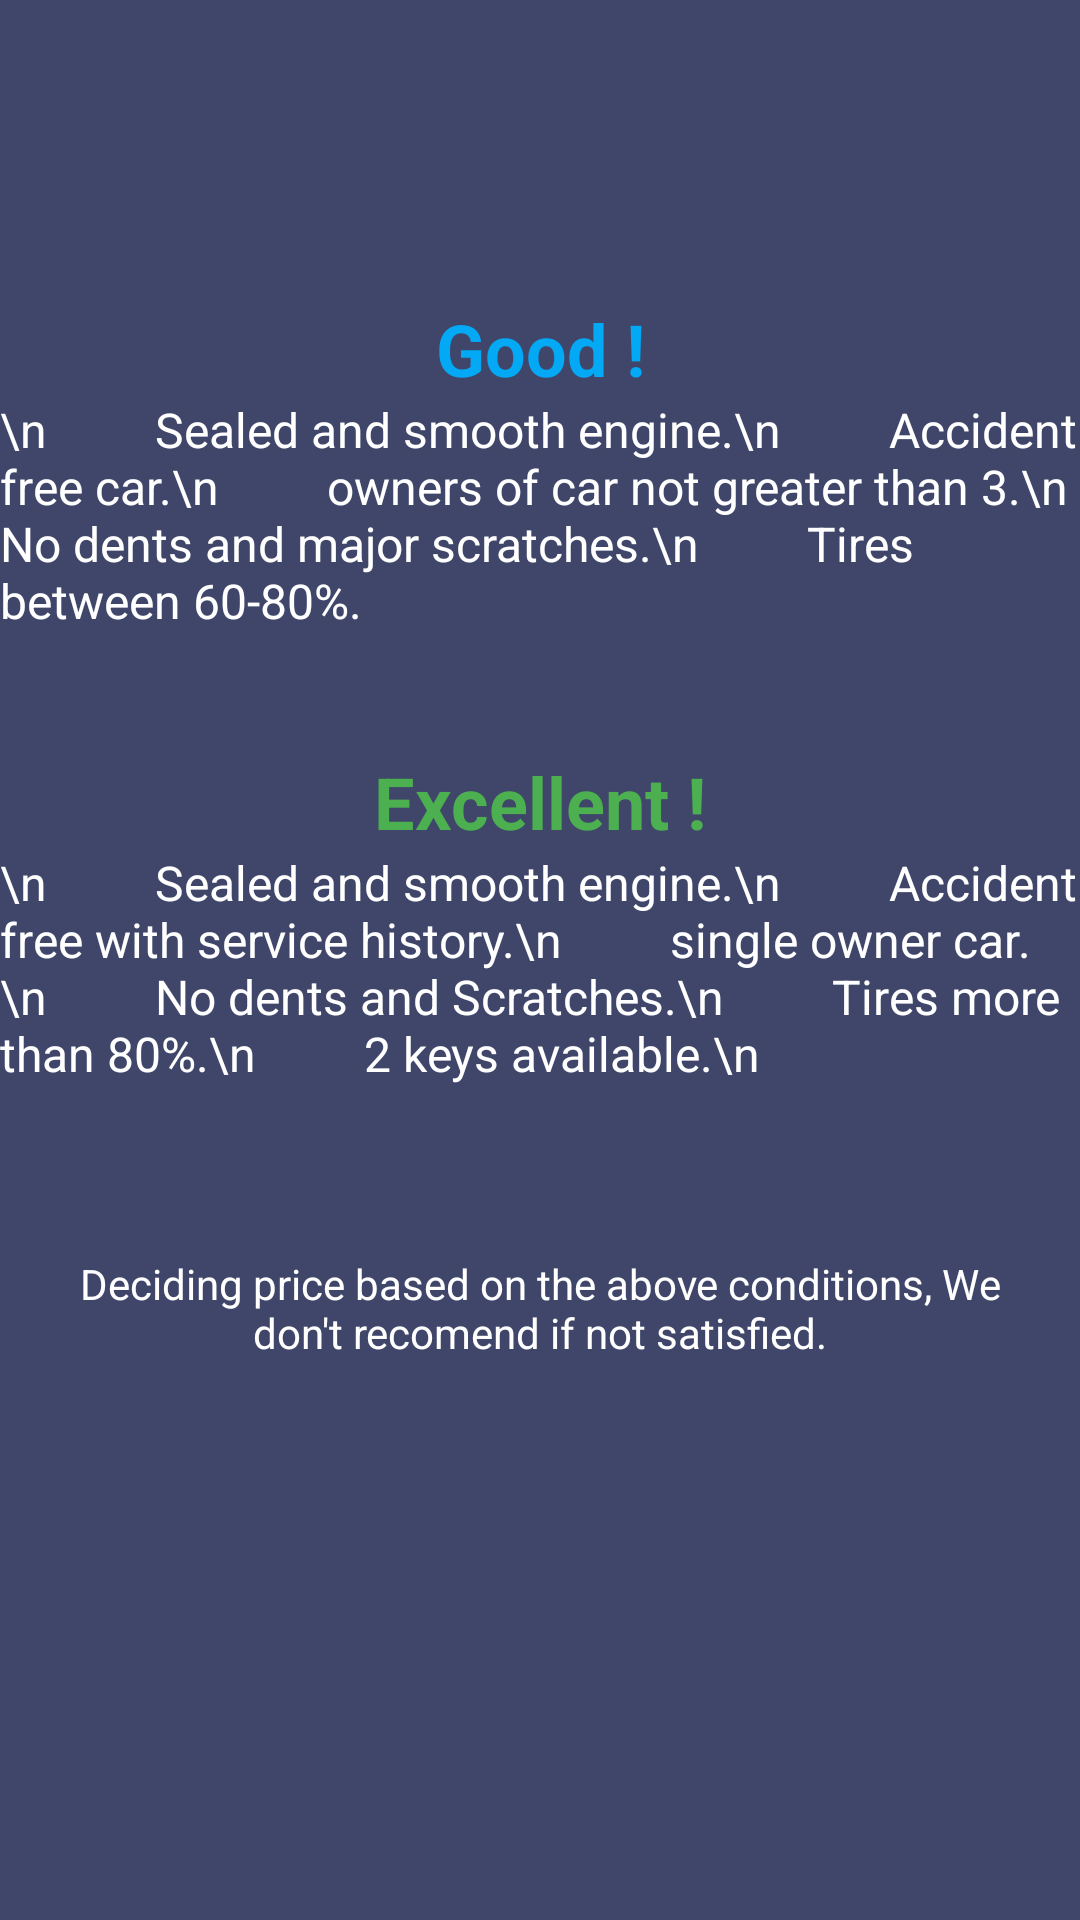

Reconstruct the res/layout file that produces this screen, plus the resources it refers to.
<!-- AndroidManifest.xml: application theme Theme.AutoConsultancy -->
<!-- res/layout/activity_price_info.xml -->
<?xml version="1.0" encoding="utf-8"?>
<androidx.constraintlayout.widget.ConstraintLayout xmlns:android="http://schemas.android.com/apk/res/android"
    xmlns:app="http://schemas.android.com/apk/res-auto"
    xmlns:tools="http://schemas.android.com/tools"
    android:layout_width="match_parent"
    android:layout_height="match_parent"
    android:orientation="horizontal"
    android:background="@color/primary"
    android:theme="@style/ThemeOverlay.AutoConsultancy.FullscreenContainer"
    tools:context=".priceInfo">

    <TextView
        android:id="@+id/good"
        android:layout_width="match_parent"
        android:layout_height="wrap_content"
        android:layout_marginTop="100dp"
        android:gravity="center"
        android:text="Good !"
        android:textColor="#03A9F4"
        android:textSize="24dp"
        android:textStyle="bold"
        app:layout_constraintEnd_toEndOf="parent"
        app:layout_constraintHorizontal_bias="0.497"
        app:layout_constraintStart_toStartOf="parent"
        app:layout_constraintTop_toTopOf="parent"
        tools:ignore="MissingConstraints" />

    <TextView
        android:id="@+id/good_Attributes"
        android:layout_width="wrap_content"
        android:layout_height="wrap_content"
        android:text="\n
        Sealed and smooth engine.\n
        Accident free car.\n
        owners of car not greater than 3.\n
        No dents and major scratches.\n
        Tires between 60-80%."
        android:textColor="@color/white"
        android:textSize="16sp"
        app:layout_constraintEnd_toEndOf="parent"
        app:layout_constraintStart_toStartOf="parent"
        app:layout_constraintTop_toBottomOf="@+id/good"
        tools:ignore="HardcodedText" />

    <TextView
        android:id="@+id/Excellent"
        android:layout_width="match_parent"
        android:layout_height="wrap_content"
        android:layout_marginTop="40dp"
        android:gravity="center"
        android:text="Excellent !"
        android:textColor="#4CAF50"
        android:textSize="24dp"
        android:textStyle="bold"
        app:layout_constraintEnd_toEndOf="parent"
        app:layout_constraintHorizontal_bias="0.502"
        app:layout_constraintStart_toStartOf="parent"
        app:layout_constraintTop_toBottomOf="@+id/good_Attributes"
        tools:ignore="MissingConstraints" />

    <TextView
        android:id="@+id/Excellent_Attributes"
        android:layout_width="wrap_content"
        android:layout_height="wrap_content"
        android:text="\n
        Sealed and smooth engine.\n
        Accident free with service history.\n
        single owner car.\n
        No dents and Scratches.\n
        Tires more than 80%.\n
        2 keys available.\n"
        android:textColor="@color/white"
        android:textSize="16sp"
        app:layout_constraintEnd_toEndOf="parent"
        app:layout_constraintHorizontal_bias="0.495"
        app:layout_constraintStart_toStartOf="parent"
        app:layout_constraintTop_toBottomOf="@+id/Excellent"
        tools:ignore="HardcodedText,MissingConstraints" />

    <TextView
        android:id="@+id/Note"
        android:layout_width="match_parent"
        android:layout_height="wrap_content"
        android:layout_marginLeft="20dp"
        android:layout_marginTop="24dp"
        android:layout_marginRight="20dp"
        android:gravity="center"
        android:drawableLeft="@drawable/ic_baseline_event_note_24"
        android:text="Deciding price based on the above conditions, We don't recomend if not satisfied."
        android:textColor="@color/white"
        app:layout_constraintBottom_toBottomOf="parent"
        app:layout_constraintEnd_toEndOf="parent"
        app:layout_constraintHorizontal_bias="0.0"
        app:layout_constraintStart_toStartOf="parent"
        app:layout_constraintTop_toBottomOf="@+id/Excellent_Attributes"
        app:layout_constraintVertical_bias="0.148"
        tools:ignore="MissingConstraints" />


</androidx.constraintlayout.widget.ConstraintLayout>
<!-- resources referenced by this layout -->
<resources>
  <color name="primary">#3F466A</color>
  <color name="white">#FFFFFFFF</color>
  <style name="ThemeOverlay.AutoConsultancy.FullscreenContainer" parent="">
          <item name="fullscreenBackgroundColor">@color/light_blue_600</item>
          <item name="fullscreenTextColor">@color/light_blue_A200</item>
      </style>
  <style name="Theme.AutoConsultancy" parent="Theme.MaterialComponents.DayNight.NoActionBar">
          
          <item name="colorPrimary">#6710E4</item>
          <item name="colorPrimaryVariant">#091450</item>
          <item name="colorOnPrimary">@color/white</item>
          
          <item name="colorSecondary">@color/teal_200</item>
          <item name="colorSecondaryVariant">@color/teal_700</item>
          <item name="colorOnSecondary">@color/black</item>
          
          <item name="android:statusBarColor" tools:targetApi="l">?attr/colorPrimaryVariant</item>
          
      </style>
  <color name="teal_200">#FF03DAC5</color>
  <color name="teal_700">#FF018786</color>
  <color name="black">#FF000000</color>
</resources>
